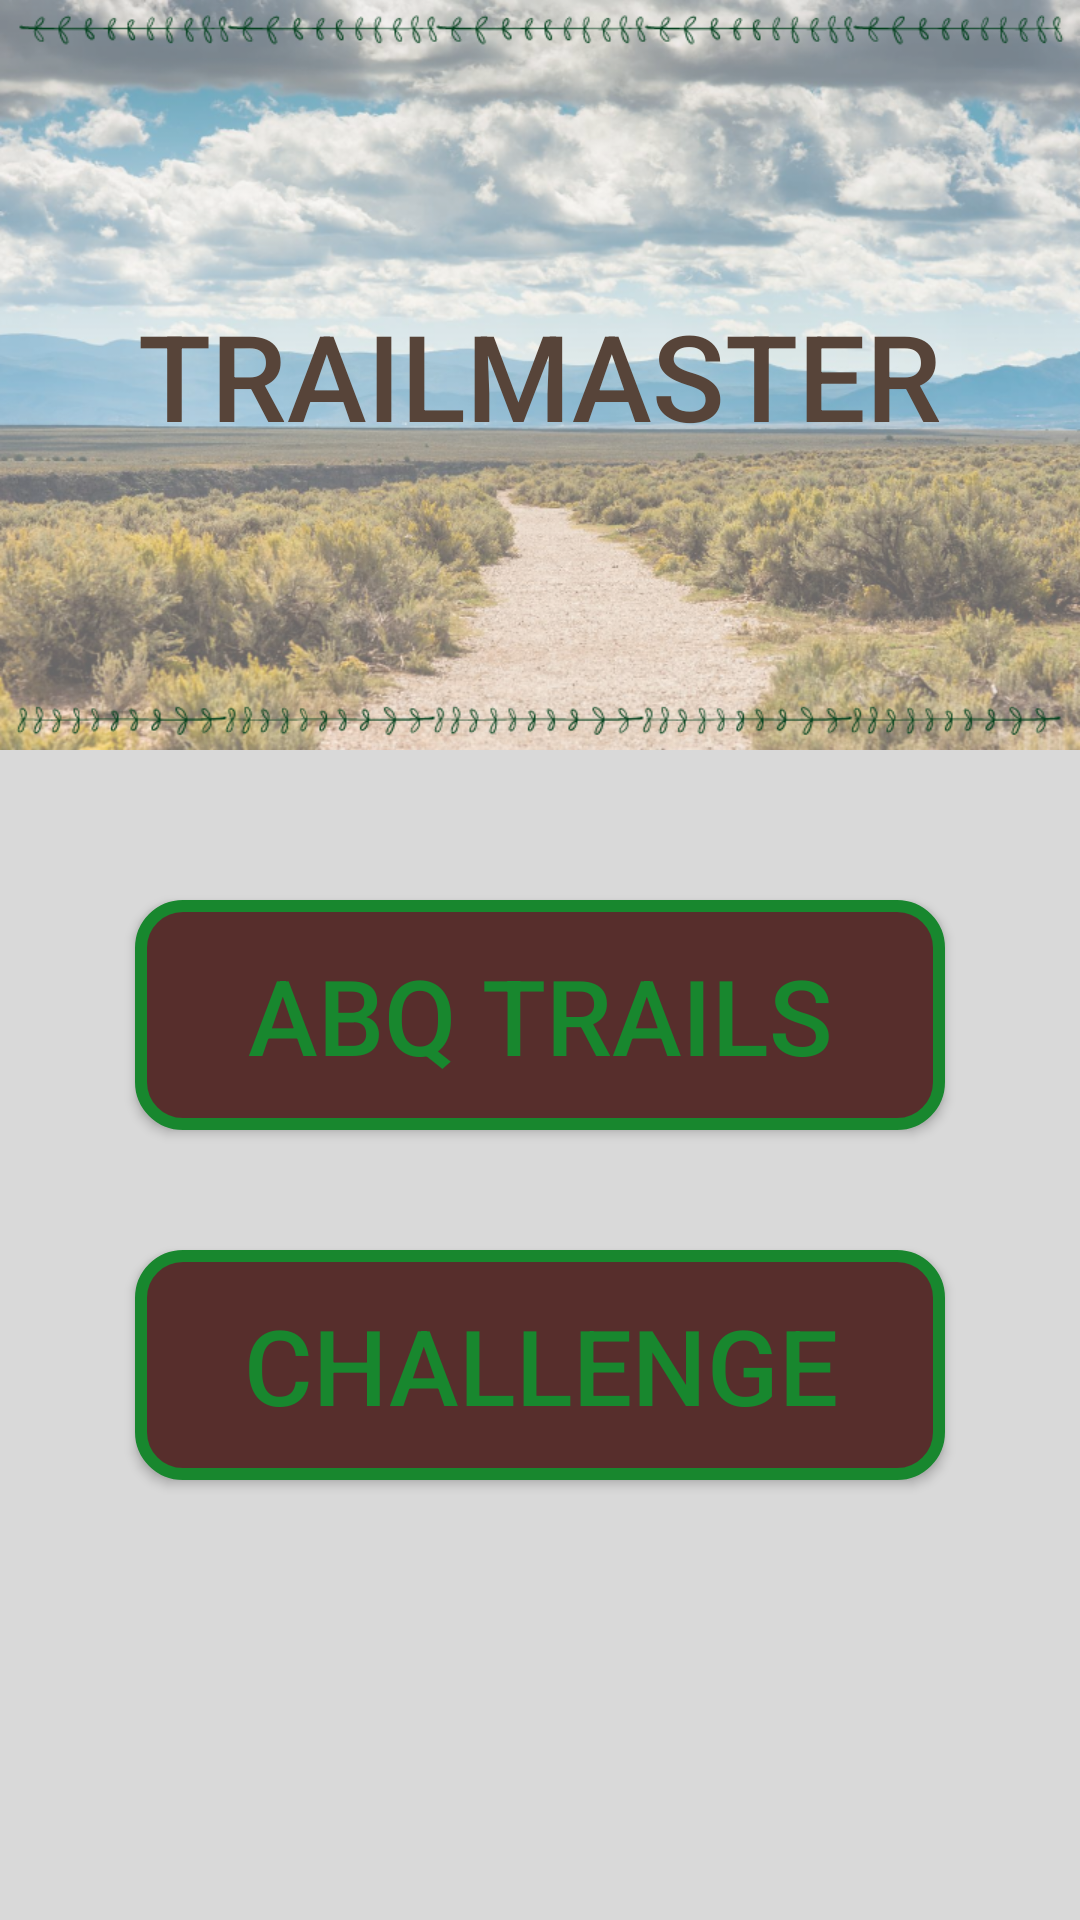

Layout XML and referenced resources for this Android screen:
<!-- AndroidManifest.xml: application theme AppTheme -->
<!-- res/layout/trail_options_menu.xml -->
<?xml version="1.0" encoding="utf-8"?>
<androidx.constraintlayout.widget.ConstraintLayout
  xmlns:android="http://schemas.android.com/apk/res/android"
  xmlns:app="http://schemas.android.com/apk/res-auto"
  xmlns:tools="http://schemas.android.com/tools"
  android:layout_width="match_parent"
  android:layout_height="match_parent"
  android:background="#d9d9d9"
  tools:context=".ui.TrailOptionsMenu">

  <Button
    android:id="@+id/butt_trail"
    android:layout_width="wrap_content"
    android:layout_height="250dp"
    android:text="trailmaster"
    android:padding="15dp"
    android:textSize="40sp"
    android:textColor="@color/campBrown"
    android:background="@drawable/trail_options_butt"
    app:layout_constraintTop_toTopOf="parent"
    app:layout_constraintEnd_toEndOf="parent"
    app:layout_constraintStart_toStartOf="parent"/>


  <Button
    android:id="@+id/butt4"
    android:layout_width="wrap_content"
    android:layout_height="wrap_content"
    android:text="Abq trails"
    android:padding="15dp"
    android:layout_margin="50dp"
    android:textSize="35sp"
    android:textColor="@color/campDarkGreen"
    android:background="@drawable/butt_background_three"
    app:layout_constraintTop_toBottomOf="@+id/butt_trail"
    app:layout_constraintEnd_toEndOf="parent"
    app:layout_constraintStart_toStartOf="parent"/>

  <Button
    android:id="@+id/butt_challenge"
    android:layout_width="wrap_content"
    android:layout_height="wrap_content"
    android:text="challenge"
    android:textSize="35sp"
    android:textColor="@color/campDarkGreen"
    android:padding="15dp"
    android:layout_margin="40dp"
    android:background="@drawable/butt_background_three"
    app:layout_constraintTop_toBottomOf="@id/butt4"
    app:layout_constraintEnd_toEndOf="parent"
    app:layout_constraintStart_toStartOf="parent"/>

</androidx.constraintlayout.widget.ConstraintLayout>
<!-- resources referenced by this layout -->
<resources>
  <color name="campBrown">#574439</color>
  <color name="campDarkGreen">#18872e</color>
  <!-- drawable butt_background_three (drawable) -->
  <?xml version="1.0" encoding="utf-8"?>
  <shape xmlns:android="http://schemas.android.com/apk/res/android" android:shape="rectangle" >
    <corners
      android:radius="14dp"
      />
    <solid
      android:color="#572E2C"
      />
    <padding
      android:left="0dp"
      android:top="0dp"
      android:right="0dp"
      android:bottom="0dp"
      />
    <size
      android:width="270dp"
      android:height="60dp"
      />
    <stroke
      android:width="4dp"
      android:color="#18872E"
      />
  </shape>
  <!-- drawable trail_options_butt: png bitmap (drawable, 655283 bytes) -->
  <style name="AppTheme" parent="Theme.AppCompat.Light.NoActionBar">
      
      <item name="colorPrimary">@color/campBrown</item>
      <item name="colorPrimaryDark">@color/campBrown</item>
      <item name="colorAccent">@color/colorAccent</item>
  
    </style>
  <color name="colorAccent">#683f1a</color>
</resources>
